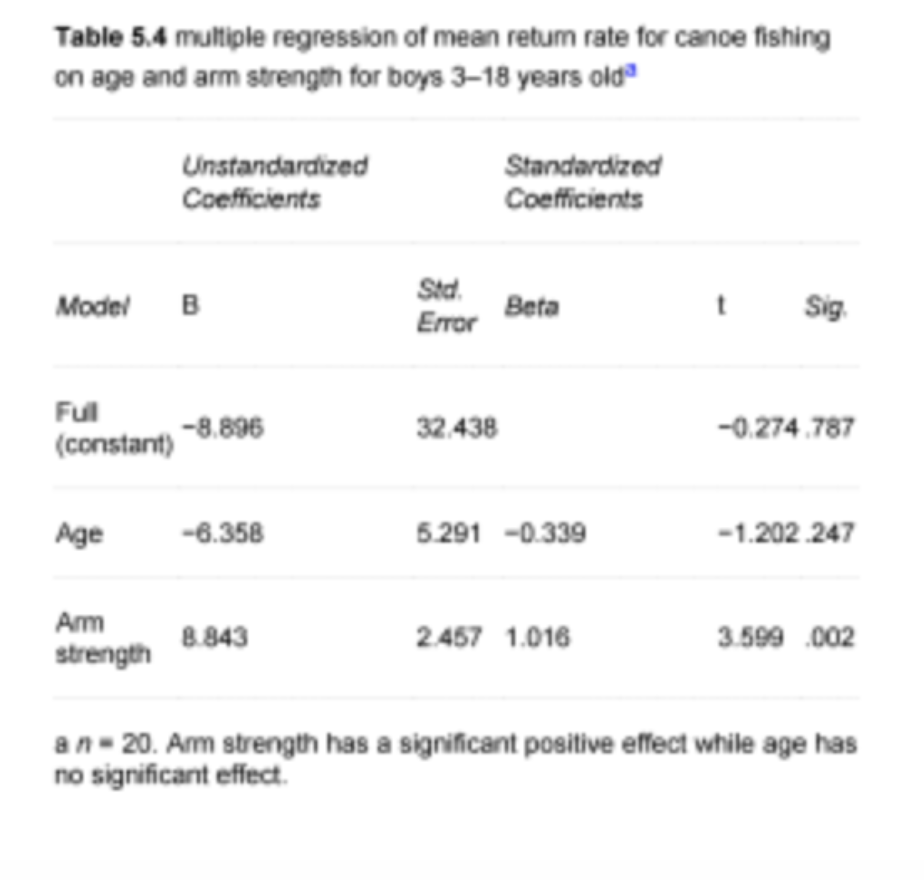

Values plotted in this chart, from the file beside it:
Model, B, std. Error, Beta, t, sig.
Full (constant), -8.896, 32.44, , -0.274, 0.787
Age, -6.358, 5.291, -0.339, -1.202, 0.247
Arm strength, 8.843, 2.457, 1.016, 3.599, 0.002
